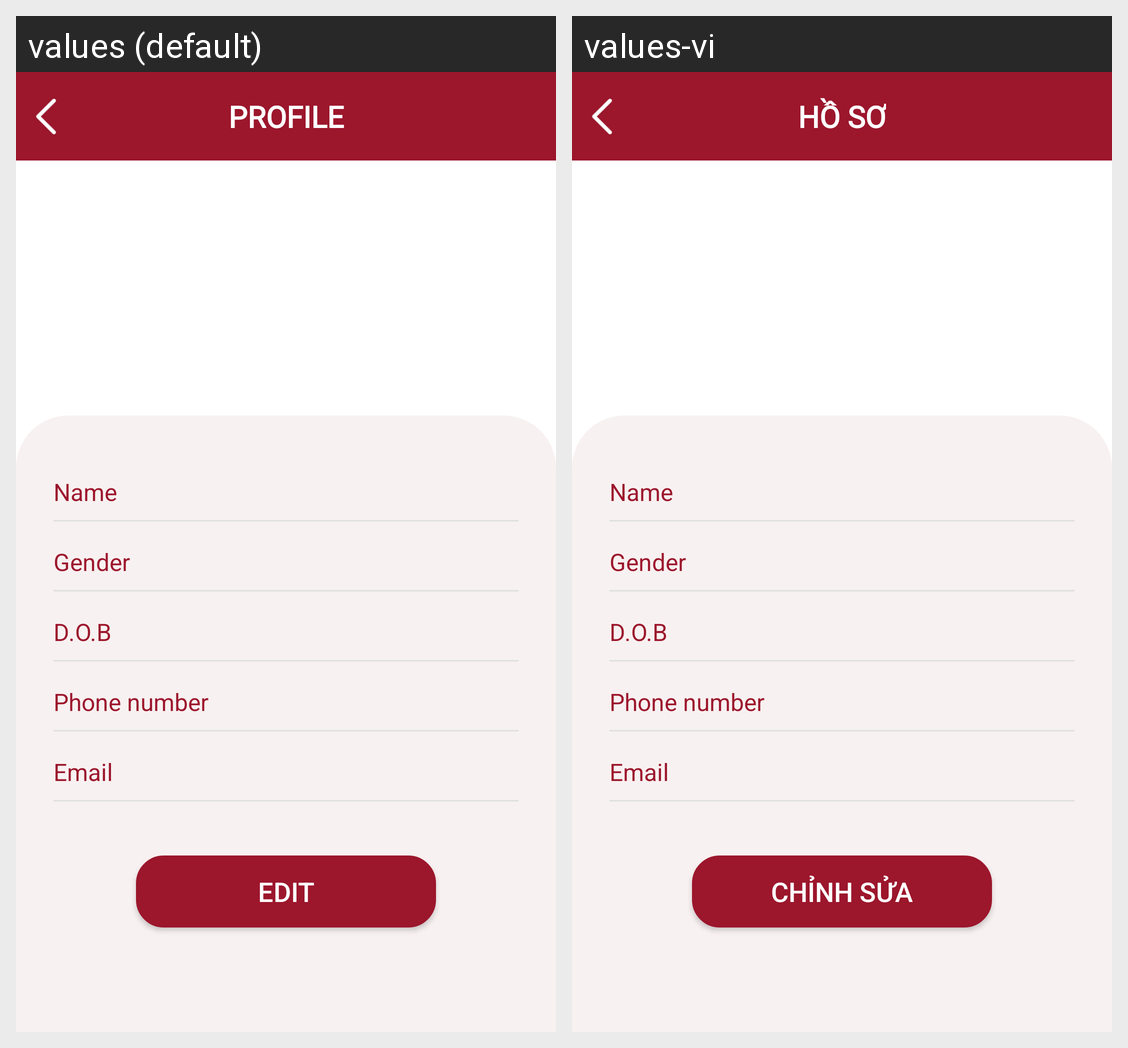

The Android screen above is rendered under two locales of the same app. Produce the string resources it draws, with the default and per-locale values.
Android screen res/layout/activity_profile_management.xml rendered under 2 locales, left to right: values (default), values-vi. Device: Nexus 5 (rendered at 1080×1920; each locale shown at half size, 540×960, under a caption strip naming it); theme Theme.Pawdicted.
Strings drawn on this screen, with the default value and each locale's value (text and hints the layout hard-codes, and strings that could not be matched under every locale, appear in the picture but are not listed):

title_profile_cap
  values: PROFILE
  values-vi: HỒ SƠ

name
  values: Name
  values-vi: Name  [not translated; the default value is used]

gender
  values: Gender
  values-vi: Gender  [not translated; the default value is used]

d_o_b
  values: D.O.B
  values-vi: D.O.B  [not translated; the default value is used]

phone_number
  values: Phone number
  values-vi: Phone number  [not translated; the default value is used]

title_edit_cap
  values: EDIT
  values-vi: CHỈNH SỬA
